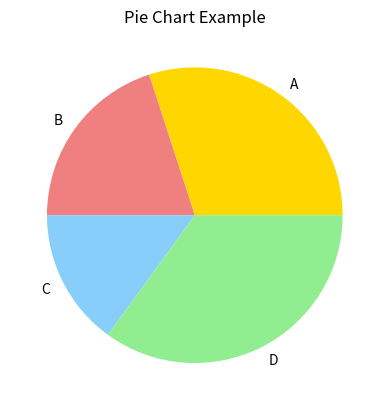

Write Python code to recreate this figure.

import matplotlib.pyplot as plt

# Sample data
sizes = [30, 20, 15, 35]
labels = ['A', 'B', 'C', 'D']
colors = ['gold', 'lightcoral', 'lightskyblue', 'lightgreen']

plt.pie(sizes, labels=labels, colors=colors)
# plt.axis('equal')  # Equal aspect ratio ensures that pie is drawn as a circle.
plt.title('Pie Chart Example')
plt.show()